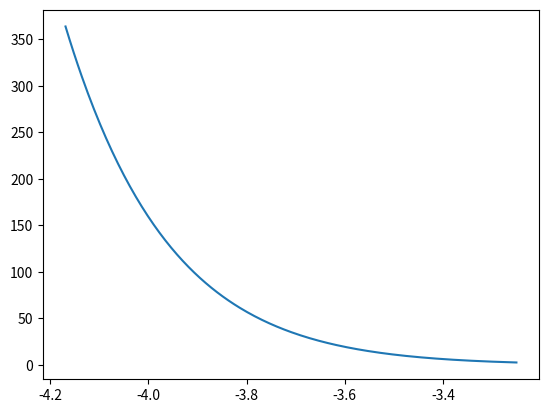

Write the Python code that produced this figure.
import numpy as np
import matplotlib.pyplot as plt
import matplotlib as mpl
from matplotlib import rc
from scipy.integrate import odeint, quad

def deriv(X, t, lamda, mu):
    """returns the derivates dx1/dt and dx2/dt"""
    x1, x2 = X
    x1dot = mu*x1
    # x2dot = lamda*(x2-x1**2)
    x2dot = lamda*x2
    return x1dot, x2dot

def solve_equation(tmax, dt_per_period, x1_0, x2_0, lamda, mu):
    dt = 2*np.pi/dt_per_period
    t = np.arange(0,5, 0.02)
    X0 = [x1_0, x2_0]
    X = odeint(deriv, X0, t, args = (lamda, mu))
    return t, X
    
if __name__ == '__main__':
    x1_0, x2_0 = -5, 5
    tmax = 10
    lamda, mu = 1, 0.05
    dt_per_period = 100

    x1_data = []
    x2_data = []
    t_data = []

    for x1_0 in np.arange(-5, 0, 0.25):
        for x2_0 in np.arange(0, 5, 0.25):
            t, X = solve_equation(tmax, dt_per_period, x1_0, x2_0, lamda, mu)
            x1, x2 = X.T
            x1_data.append(x1)
            x2_data.append(x2)
            t_data.append(t)

    data = np.stack([np.array(x1_data), np.array(x2_data), np.array(t_data)], axis = 2)
    print(data.shape[1], data.shape[2])
    plt.plot(data[150][:,0], data[150][:,1])
    plt.show()
    np.save('equation.npy', data)